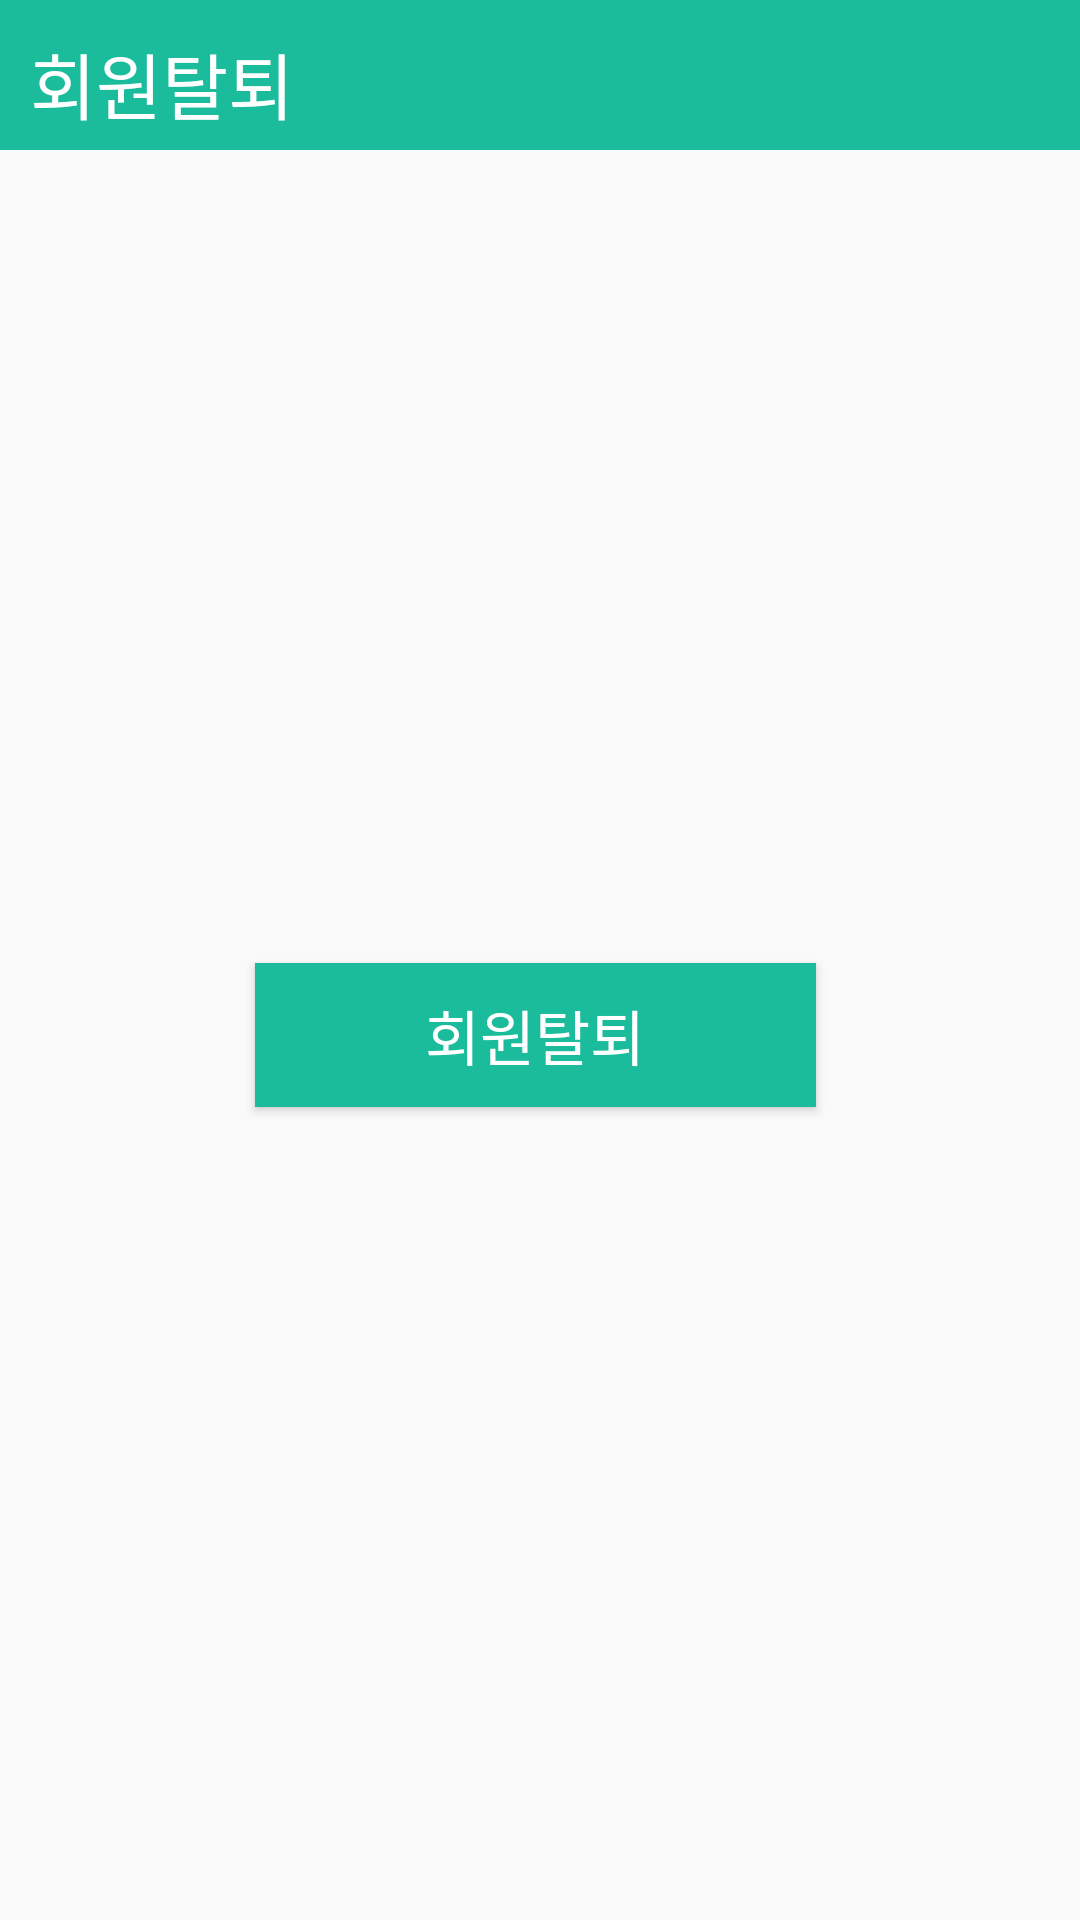

Here is an Android app screen rendered from its layout file. Give the layout XML and the strings, colors and styles it references.
<!-- AndroidManifest.xml: application theme Theme.AppCompat.Light.NoActionBar -->
<!-- res/layout/setting_leave.xml -->
<?xml version="1.0" encoding="utf-8"?>
<RelativeLayout xmlns:android="http://schemas.android.com/apk/res/android"
    android:layout_width="match_parent" android:layout_height="match_parent"
    android:orientation="vertical">

    <LinearLayout
        android:orientation="horizontal"
        android:layout_width="match_parent"
        android:layout_height="50dp"
        android:background="#1ABC9C"
        android:id="@+id/linearLayout">

        <TextView
            android:layout_width="match_parent"
            android:layout_height="match_parent"
            android:text="회원탈퇴"
            android:textSize="24dp"
            android:textColor="#FFFFFF"
            android:layout_marginTop="10dp"
            android:layout_marginLeft="10dp"
            android:gravity="left"
            android:id="@+id/settingTitle" />
    </LinearLayout>

    <LinearLayout
        android:orientation="horizontal"
        android:layout_width="match_parent"
        android:layout_height="match_parent"
        android:layout_centerHorizontal="true"
        android:layout_below="@+id/linearLayout"
        android:layout_alignParentBottom="true"
        android:weightSum="1">

        <Button
            android:layout_width="wrap_content"
            android:layout_height="wrap_content"
            android:text="회원탈퇴"
            android:id="@+id/button_leave"
            android:layout_gravity="center"
            android:layout_weight="0.53"
            android:background="#1ABC9C"
            android:textColor="#FFFFFF"
            android:textSize="20dp"
            android:layout_marginLeft="85dp"
            android:onClick="onClick" />
    </LinearLayout>
</RelativeLayout>
<!-- resources referenced by this layout -->
<resources>

</resources>
